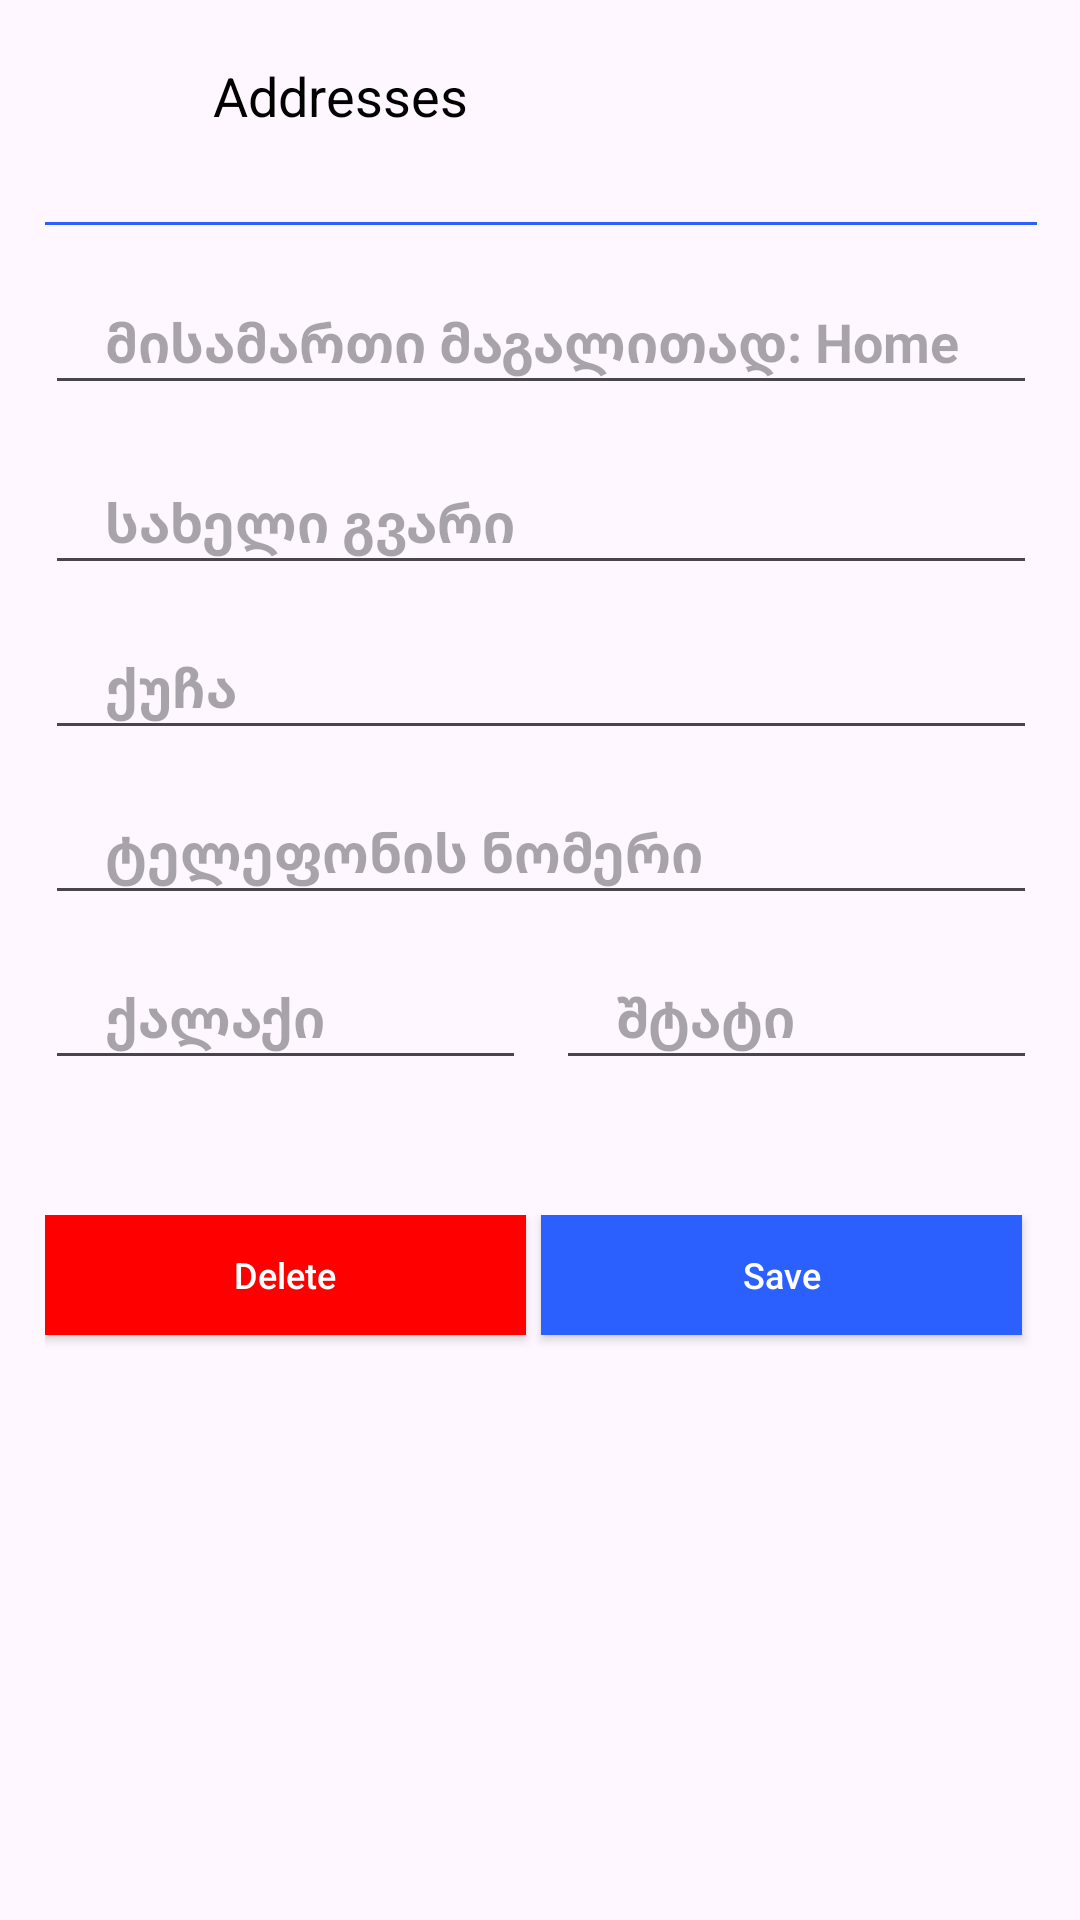

Android layout source for this screen:
<!-- AndroidManifest.xml: application theme Theme.ITStepProject -->
<!-- res/layout/fragment_address.xml -->
<?xml version="1.0" encoding="utf-8"?>
<androidx.constraintlayout.widget.ConstraintLayout
    xmlns:android="http://schemas.android.com/apk/res/android"
    xmlns:app="http://schemas.android.com/apk/res-auto"
    android:layout_width="match_parent"
    android:layout_height="match_parent">

    <androidx.appcompat.widget.Toolbar
        android:id="@+id/toolbarAddresses"
        android:layout_width="0dp"
        android:layout_height="wrap_content"
        app:layout_constraintEnd_toEndOf="@id/guideline2"
        app:layout_constraintStart_toStartOf="@id/guideline1"
        app:layout_constraintTop_toTopOf="parent">

        <androidx.constraintlayout.widget.ConstraintLayout
            android:layout_width="match_parent"
            android:layout_height="match_parent">

            <ImageView
                android:id="@+id/imageAddressClose"
                android:layout_width="20dp"
                android:layout_height="20dp"
                android:src="@drawable/ic_close"
                android:scaleType="centerInside"
                app:layout_constraintBottom_toBottomOf="parent"
                app:layout_constraintStart_toStartOf="parent"
                app:layout_constraintTop_toTopOf="parent"
                app:tint="@color/black" />


            <TextView
                android:id="@+id/tvPaymentMethods"
                android:layout_width="wrap_content"
                android:layout_height="wrap_content"
                android:layout_marginStart="20dp"
                android:text="Addresses"
                android:textSize="18sp"
                android:textColor="@color/black"
                app:layout_constraintBottom_toBottomOf="@+id/imageAddressClose"
                app:layout_constraintStart_toEndOf="@id/imageAddressClose"
                app:layout_constraintTop_toTopOf="@+id/imageAddressClose" />

        </androidx.constraintlayout.widget.ConstraintLayout>
    </androidx.appcompat.widget.Toolbar>


    <View
        android:id="@+id/topLine"
        android:layout_width="0dp"
        android:layout_height="1dp"
        android:layout_marginTop="10dp"
        android:background="@color/light_grey"
        android:backgroundTint="@color/blue"
        app:layout_constraintEnd_toEndOf="@id/guideline2"
        app:layout_constraintStart_toStartOf="@id/guideline1"
        app:layout_constraintTop_toBottomOf="@id/toolbarAddresses" />

    <EditText
        android:id="@+id/edAddressTitle"
        android:layout_width="0dp"
        android:layout_height="45dp"
        android:gravity="start|center_vertical"
        android:hint="მისამართი მაგალითად: Home"
        android:paddingStart="20dp"
        android:paddingEnd="20dp"
        android:singleLine="true"
        android:textStyle="bold"
        app:layout_constraintEnd_toEndOf="@id/guideline2"
        app:layout_constraintStart_toStartOf="@id/guideline1"
        app:layout_constraintTop_toBottomOf="@+id/topLine"
        android:layout_marginTop="15dp"/>

    <EditText
        android:id="@+id/edFullName"
        android:layout_width="0dp"
        android:layout_height="45dp"
        android:gravity="start|center_vertical"
        android:hint="სახელი გვარი"
        android:paddingStart="20dp"
        android:paddingEnd="20dp"
        android:singleLine="true"
        android:textStyle="bold"
        app:layout_constraintEnd_toEndOf="@id/guideline2"
        app:layout_constraintStart_toStartOf="@id/guideline1"
        app:layout_constraintTop_toBottomOf="@+id/edAddressTitle"
        android:layout_marginTop="15dp"/>

    <EditText
        android:id="@+id/edStreet"
        android:layout_width="0dp"
        android:layout_height="45dp"
        android:layout_marginTop="10dp"
        android:gravity="start|center_vertical"
        android:hint="ქუჩა"
        android:paddingStart="20dp"
        android:paddingEnd="20dp"
        android:singleLine="true"
        android:textStyle="bold"
        app:layout_constraintEnd_toEndOf="@id/guideline2"
        app:layout_constraintStart_toStartOf="@id/guideline1"
        app:layout_constraintTop_toBottomOf="@id/edFullName" />

    <LinearLayout
        android:id="@+id/linear"
        android:layout_width="0dp"
        android:layout_height="wrap_content"
        app:layout_constraintEnd_toEndOf="@id/guideline2"
        app:layout_constraintHorizontal_bias="0.484"
        app:layout_constraintStart_toStartOf="@id/guideline1"
        app:layout_constraintTop_toBottomOf="@+id/edPhone"
        android:orientation="horizontal">

        <EditText
            android:id="@+id/edCity"
            android:layout_width="378dp"
            android:layout_height="45dp"
            android:gravity="start|center_vertical"
            android:hint="ქალაქი"
            android:paddingStart="20dp"
            android:paddingEnd="20dp"
            android:singleLine="true"
            android:textStyle="bold"
            android:layout_marginTop="10dp"
            android:layout_weight="1"
            android:layout_marginEnd="5dp" />

        <EditText
            android:id="@+id/edState"
            android:layout_width="378dp"
            android:layout_height="45dp"
            android:gravity="start|center_vertical"
            android:hint="შტატი"
            android:paddingStart="20dp"
            android:paddingEnd="20dp"
            android:singleLine="true"
            android:textStyle="bold"
            android:layout_marginTop="10dp"
            android:layout_weight="1"
            android:layout_marginStart="5dp"/>

    </LinearLayout>
    <EditText
        android:id="@+id/edPhone"
        android:layout_width="0dp"
        android:layout_height="45dp"
        android:layout_marginTop="10dp"
        android:gravity="start|center_vertical"
        android:hint="ტელეფონის ნომერი"
        android:paddingStart="20dp"
        android:paddingEnd="20dp"
        android:phoneNumber="true"
        android:singleLine="true"
        android:textStyle="bold"
        app:layout_constraintEnd_toStartOf="@+id/guideline2"
        app:layout_constraintStart_toStartOf="@+id/guideline1"
        app:layout_constraintTop_toBottomOf="@+id/edStreet" />

    <LinearLayout
        android:layout_width="0dp"
        android:layout_height="wrap_content"
        app:layout_constraintEnd_toEndOf="@id/guideline2"
        app:layout_constraintHorizontal_bias="1.0"
        app:layout_constraintStart_toStartOf="@id/guideline1"
        app:layout_constraintTop_toBottomOf="@id/linear"
        app:layout_constraintVertical_bias="0.494"
        android:layout_marginTop="45dp"
        android:orientation="horizontal">



        <androidx.appcompat.widget.AppCompatButton
            android:id="@+id/buttonDelete"
            android:layout_width="0dp"
            android:layout_height="40dp"
            android:layout_marginBottom="20dp"
            android:text="Delete"
            android:textAllCaps="false"
            android:background="@color/red"
            android:textColor="@color/white"
            android:textSize="12dp"
            android:visibility="visible"
            android:layout_weight="1"
            android:layout_marginEnd="5dp"
            />

        <androidx.appcompat.widget.AppCompatButton
            android:id="@+id/buttonSave"
            android:layout_width="0dp"
            android:layout_height="40dp"
            android:background="@color/blue"
            android:layout_marginBottom="20dp"
            android:text="Save"
            android:textAllCaps="false"
            android:textColor="@color/white"
            android:textSize="12dp"
            android:visibility="visible"
            android:layout_weight="1"
            android:layout_marginEnd="5dp"
            />

    </LinearLayout>


    <ProgressBar
        android:id="@+id/progressbarAddress"
        android:layout_width="wrap_content"
        android:layout_height="wrap_content"
        android:indeterminateTint="@color/light_grey"
        app:layout_constraintBottom_toBottomOf="parent"
        app:layout_constraintStart_toStartOf="parent"
        app:layout_constraintEnd_toEndOf="parent"
        android:layout_marginBottom="45dp"
        android:visibility="gone"/>

    <androidx.constraintlayout.widget.Guideline
        android:id="@+id/guideline1"
        android:layout_width="wrap_content"
        android:layout_height="wrap_content"
        android:orientation="vertical"
        app:layout_constraintGuide_percent="0.04136253" />

    <androidx.constraintlayout.widget.Guideline
        android:id="@+id/guideline2"
        android:layout_width="wrap_content"
        android:layout_height="wrap_content"
        android:orientation="vertical"
        app:layout_constraintGuide_percent="0.96" />

</androidx.constraintlayout.widget.ConstraintLayout>
<!-- resources referenced by this layout -->
<resources>
  <color name="black">#FF000000</color>
  <color name="blue">#2b60ff</color>
  <color name="light_grey">#6b6b6b</color>
  <color name="red">#ff0000</color>
  <color name="white">#FFFFFFFF</color>
  <style name="Theme.ITStepProject" parent="Base.Theme.ITStepProject" />
  <style name="Base.Theme.ITStepProject" parent="Theme.Material3.DayNight.NoActionBar">
          
          
      </style>
</resources>
